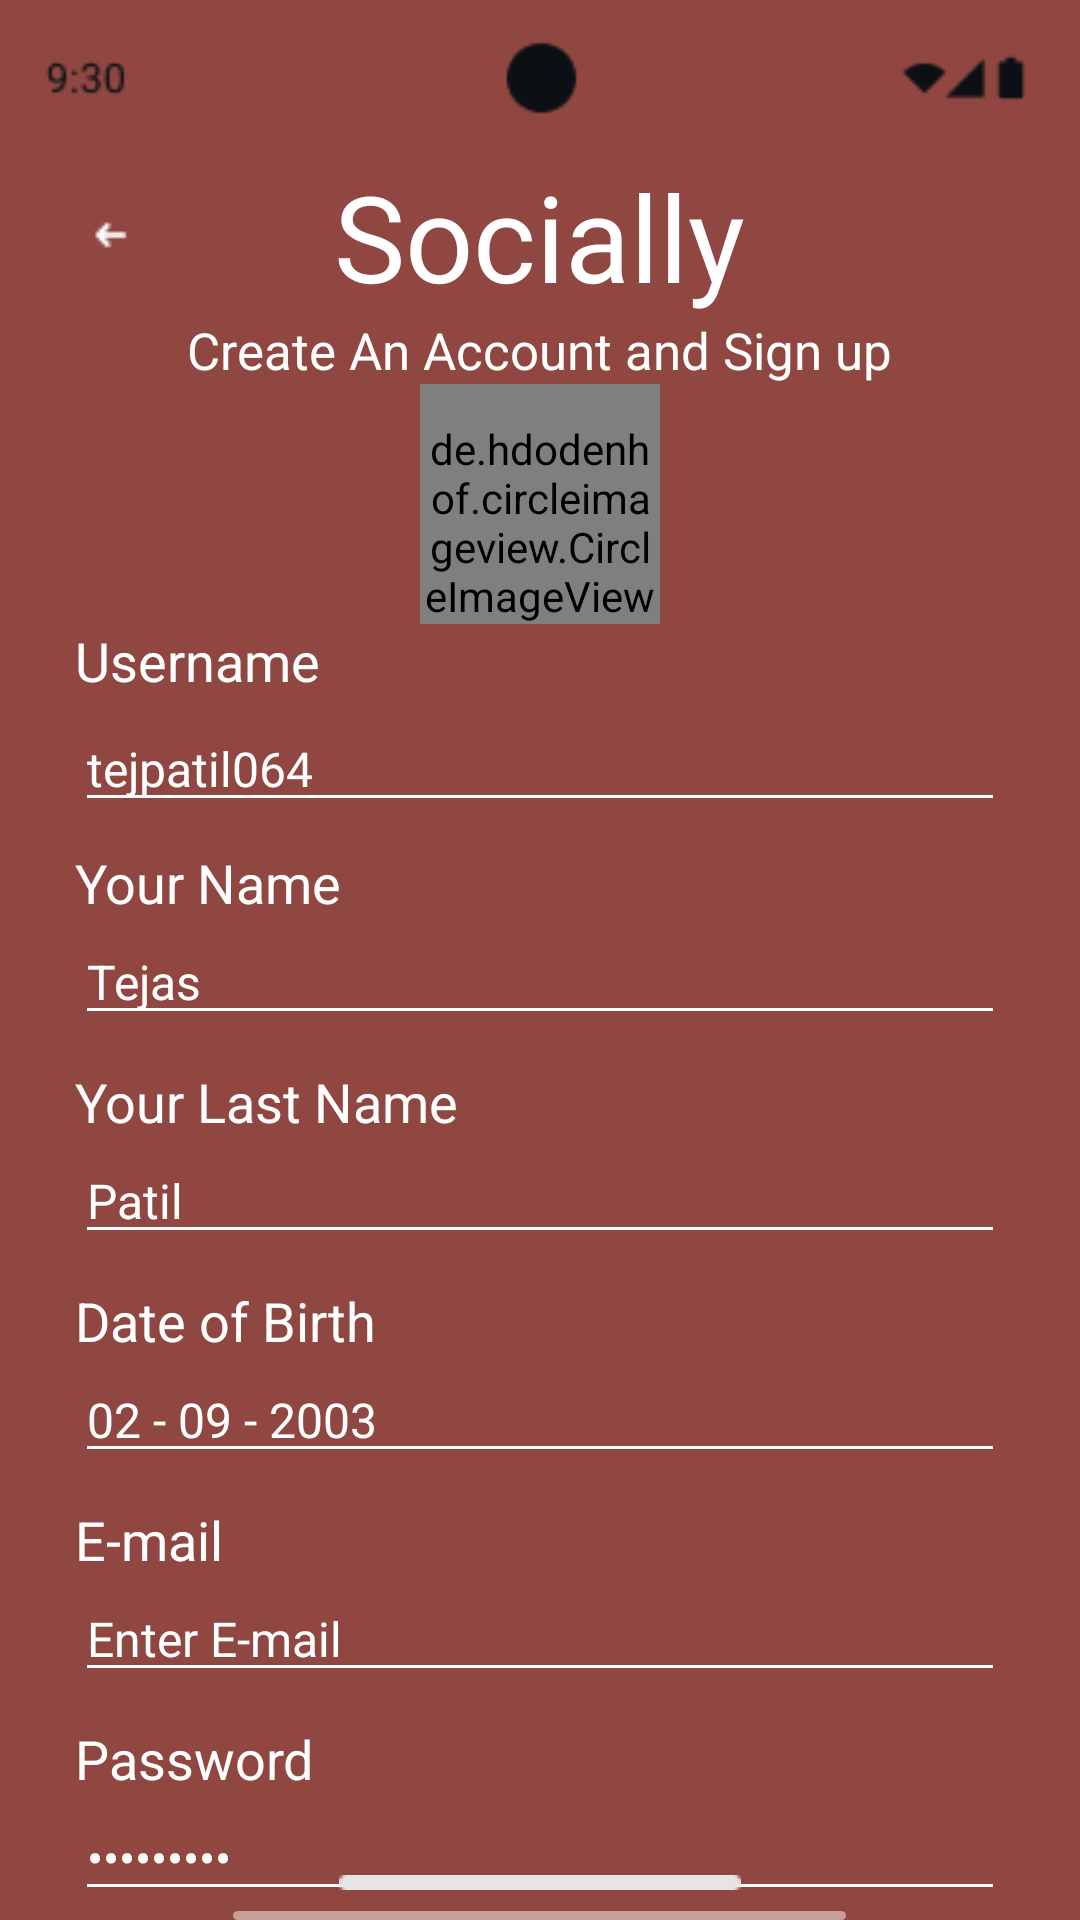

Write the Android layout XML for this screen, with the resource values it uses.
<!-- AndroidManifest.xml: application theme Theme.Smda1 -->
<!-- res/layout/createandsignup_2.xml -->
<?xml version="1.0" encoding="utf-8"?>
<RelativeLayout xmlns:android="http://schemas.android.com/apk/res/android"
    android:layout_width="match_parent"
    android:layout_height="match_parent"
    xmlns:app="http://schemas.android.com/apk/res-auto"
    android:background="@color/maroon2"
    >


    <ImageView
        android:id="@+id/statusbar"
        android:layout_centerHorizontal="true"
        android:layout_width="wrap_content"
        android:layout_height="wrap_content"
        android:src="@drawable/maroonstatusbar"
        >

    </ImageView>

    <TextView
        android:id="@+id/socially"
        android:layout_width="wrap_content"
        android:layout_height="wrap_content"
        android:text="Socially"
        android:textColor="@color/white"
        android:textSize="40dp"
        android:layout_centerHorizontal="true"
        android:layout_below="@+id/statusbar">

    </TextView>

    <ImageView
        android:layout_width="wrap_content"
        android:layout_height="wrap_content"
        android:layout_marginLeft="25dp"
        android:layout_above="@+id/createandsignup"
        android:src="@drawable/backarrow"
        android:layout_marginBottom="15dp"
        >

    </ImageView>

    <TextView
        android:layout_width="wrap_content"
        android:layout_height="wrap_content"
        android:layout_centerHorizontal="true"
        android:textColor="@color/white"
        android:textSize="17dp"
        android:text="@string/create_and_signup"
        android:id="@+id/createandsignup"
        android:layout_below="@+id/socially"
        >
    </TextView>

    <de.hdodenhof.circleimageview.CircleImageView
        android:id="@+id/dp"
        android:layout_width="80dp"
        android:layout_height="80dp"
        android:maxHeight="200dp"
        android:layout_centerHorizontal="true"
        android:src="@color/white"
        android:layout_below="@+id/createandsignup"
        android:paddingTop="12dp"
        app:civ_border_color="@color/black"
        app:civ_border_width="2dp"
        >
    </de.hdodenhof.circleimageview.CircleImageView>

    <ImageView
        android:id="@+id/opencamera"
        android:layout_width="70dp"
        android:layout_height="70dp"
        android:src="@drawable/cameraicon"
        android:layout_alignBaseline="@+id/dp"
        android:layout_centerHorizontal="true"
        android:layout_marginTop="140dp">

    </ImageView>




    <TextView
        android:layout_width="wrap_content"
        android:layout_height="wrap_content"
        android:text="Username"
        android:layout_below="@+id/dp"
        android:textColor="@color/white"
        android:textSize="18dp"
        android:layout_marginLeft="25dp"
        android:id="@+id/un">

    </TextView>

    <EditText
        android:paddingTop="13dp"
        android:id="@+id/username"
        android:layout_width="match_parent"
        android:layout_height="wrap_content"
        android:layout_below="@+id/un"
        android:layout_marginLeft="25dp"
        android:text="tejpatil064"
        android:textColor="@color/white"
        android:textSize="16dp"
        android:backgroundTint="@color/white"
        android:layout_marginRight="25dp">

    </EditText>

    <TextView
        android:paddingTop="8dp"
        android:layout_width="wrap_content"
        android:layout_height="wrap_content"
        android:text="Your Name"
        android:layout_below="@+id/username"
        android:textColor="@color/white"
        android:textSize="18dp"
        android:layout_marginLeft="25dp"
        android:id="@+id/yn">

    </TextView>

    <EditText
        android:id="@+id/tejas"
        android:layout_width="match_parent"
        android:layout_height="wrap_content"
        android:layout_below="@+id/yn"
        android:layout_marginLeft="25dp"
        android:text="Tejas"
        android:textColor="@color/white"
        android:textSize="16dp"
        android:backgroundTint="@color/white"
        android:layout_marginRight="25dp">

    </EditText>

    <TextView
        android:paddingTop="10dp"
        android:layout_width="wrap_content"
        android:layout_height="wrap_content"
        android:text="Your Last Name"
        android:layout_below="@+id/tejas"
        android:textColor="@color/white"
        android:textSize="18dp"
        android:layout_marginLeft="25dp"
        android:id="@+id/yln">

    </TextView>

    <EditText
        android:id="@+id/patil"
        android:layout_width="match_parent"
        android:layout_height="wrap_content"
        android:layout_below="@+id/yln"
        android:layout_marginLeft="25dp"
        android:text="Patil"
        android:textColor="@color/white"
        android:textSize="16dp"
        android:backgroundTint="@color/white"
        android:layout_marginRight="25dp">

    </EditText>

    <TextView
        android:paddingTop="10dp"
        android:layout_width="wrap_content"
        android:layout_height="wrap_content"
        android:text="Date of Birth"
        android:layout_below="@+id/patil"
        android:textColor="@color/white"
        android:textSize="18dp"
        android:layout_marginLeft="25dp"
        android:id="@+id/dob">

    </TextView>

    <EditText
        android:id="@+id/date1"
        android:layout_width="match_parent"
        android:layout_height="wrap_content"
        android:layout_below="@+id/dob"
        android:layout_marginLeft="25dp"
        android:text="02 - 09 - 2003"
        android:textColor="@color/white"
        android:textSize="16dp"
        android:backgroundTint="@color/white"
        android:layout_marginRight="25dp">

    </EditText>

    <TextView
        android:paddingTop="10dp"
        android:layout_width="wrap_content"
        android:layout_height="wrap_content"
        android:text="E-mail"
        android:layout_below="@+id/date1"
        android:textColor="@color/white"
        android:textSize="18dp"
        android:layout_marginLeft="25dp"
        android:id="@+id/mail">

    </TextView>

    <EditText
        android:id="@+id/mail1"
        android:layout_width="match_parent"
        android:layout_height="wrap_content"
        android:layout_below="@+id/mail"
        android:layout_marginLeft="25dp"
        android:text="Enter E-mail"
        android:textColor="@color/white"
        android:textSize="16dp"
        android:backgroundTint="@color/white"
        android:layout_marginRight="25dp">

    </EditText>

    <TextView
        android:paddingTop="10dp"
        android:layout_width="wrap_content"
        android:layout_height="wrap_content"
        android:text="Password"
        android:layout_below="@+id/mail1"
        android:textColor="@color/white"
        android:textSize="18dp"
        android:layout_marginLeft="25dp"
        android:id="@+id/p">

    </TextView>


    <EditText
        android:id="@+id/pass"
        android:layout_width="match_parent"
        android:layout_height="wrap_content"
        android:layout_below="@+id/p"
        android:layout_marginLeft="25dp"
        android:layout_marginTop="0dp"
        android:text="•••••••••"
        android:textColor="@color/white"
        android:textSize="16dp"
        android:backgroundTint="@color/white"
        android:layout_marginRight="25dp">

    </EditText>

    <ImageView
        android:layout_width="wrap_content"
        android:layout_height="wrap_content"
        android:layout_below="@+id/p"
        android:src="@drawable/eye"
        android:layout_alignEnd="@+id/pass">

    </ImageView>

    <Button
        android:textAllCaps="false"
        android:backgroundTint="@null"
        android:id="@+id/button"
        android:layout_width="wrap_content"
        android:layout_height="wrap_content"
        android:layout_below="@+id/pass"
        android:layout_centerHorizontal="true"
        android:paddingTop="10dp"
        android:paddingBottom="10dp"
        android:paddingLeft="20dp"
        android:paddingRight="20dp"
        android:text="Create an Account"
        android:textSize="20sp"
        android:textColor="@color/buttonoutline"
        android:background="@drawable/button"
        />

    <ImageView
        android:layout_alignParentBottom="true"
        android:layout_centerHorizontal="true"
        android:layout_width="wrap_content"
        android:layout_height="wrap_content"
        android:src="@drawable/line"
        android:paddingBottom="10dp">


    </ImageView>


</RelativeLayout>
<!-- resources referenced by this layout -->
<resources>
  <color name="black">#FF000000</color>
  <color name="buttonoutline">#C79E98</color>
  <color name="maroon2">#904742</color>
  <color name="white">#FFFFFFFF</color>
  <!-- drawable backarrow: png bitmap (drawable, 221 bytes) -->
  <!-- drawable button (drawable) -->
  <?xml version="1.0" encoding="utf-8"?>
  <shape xmlns:android="http://schemas.android.com/apk/res/android"
  
          android:shape="rectangle">
  
          <solid android:color="@color/maroonbutton" />
  
          <corners android:radius="12dp" />
  
          <stroke
              android:width="2dp"
              android:color="@color/buttonoutline" />
  
          <padding
              android:left="10dp"
              android:top="10dp"
              android:right="10dp"
              android:bottom="10dp"
          />
  </shape>
  <!-- drawable line: png bitmap (drawable, 193 bytes) -->
  <!-- drawable maroonstatusbar: png bitmap (drawable, 1562 bytes) -->
  <string name="create_and_signup">Create An Account and Sign up</string>
  <style name="Theme.Smda1" parent="Base.Theme.Smda1" />
  <color name="maroonbutton">#A67B77</color>
  <style name="Base.Theme.Smda1" parent="Theme.Material3.DayNight.NoActionBar">
          
          <item name="materialButtonStyle">@style/Widget.AppCompat.Button</item>
          
      </style>
</resources>
